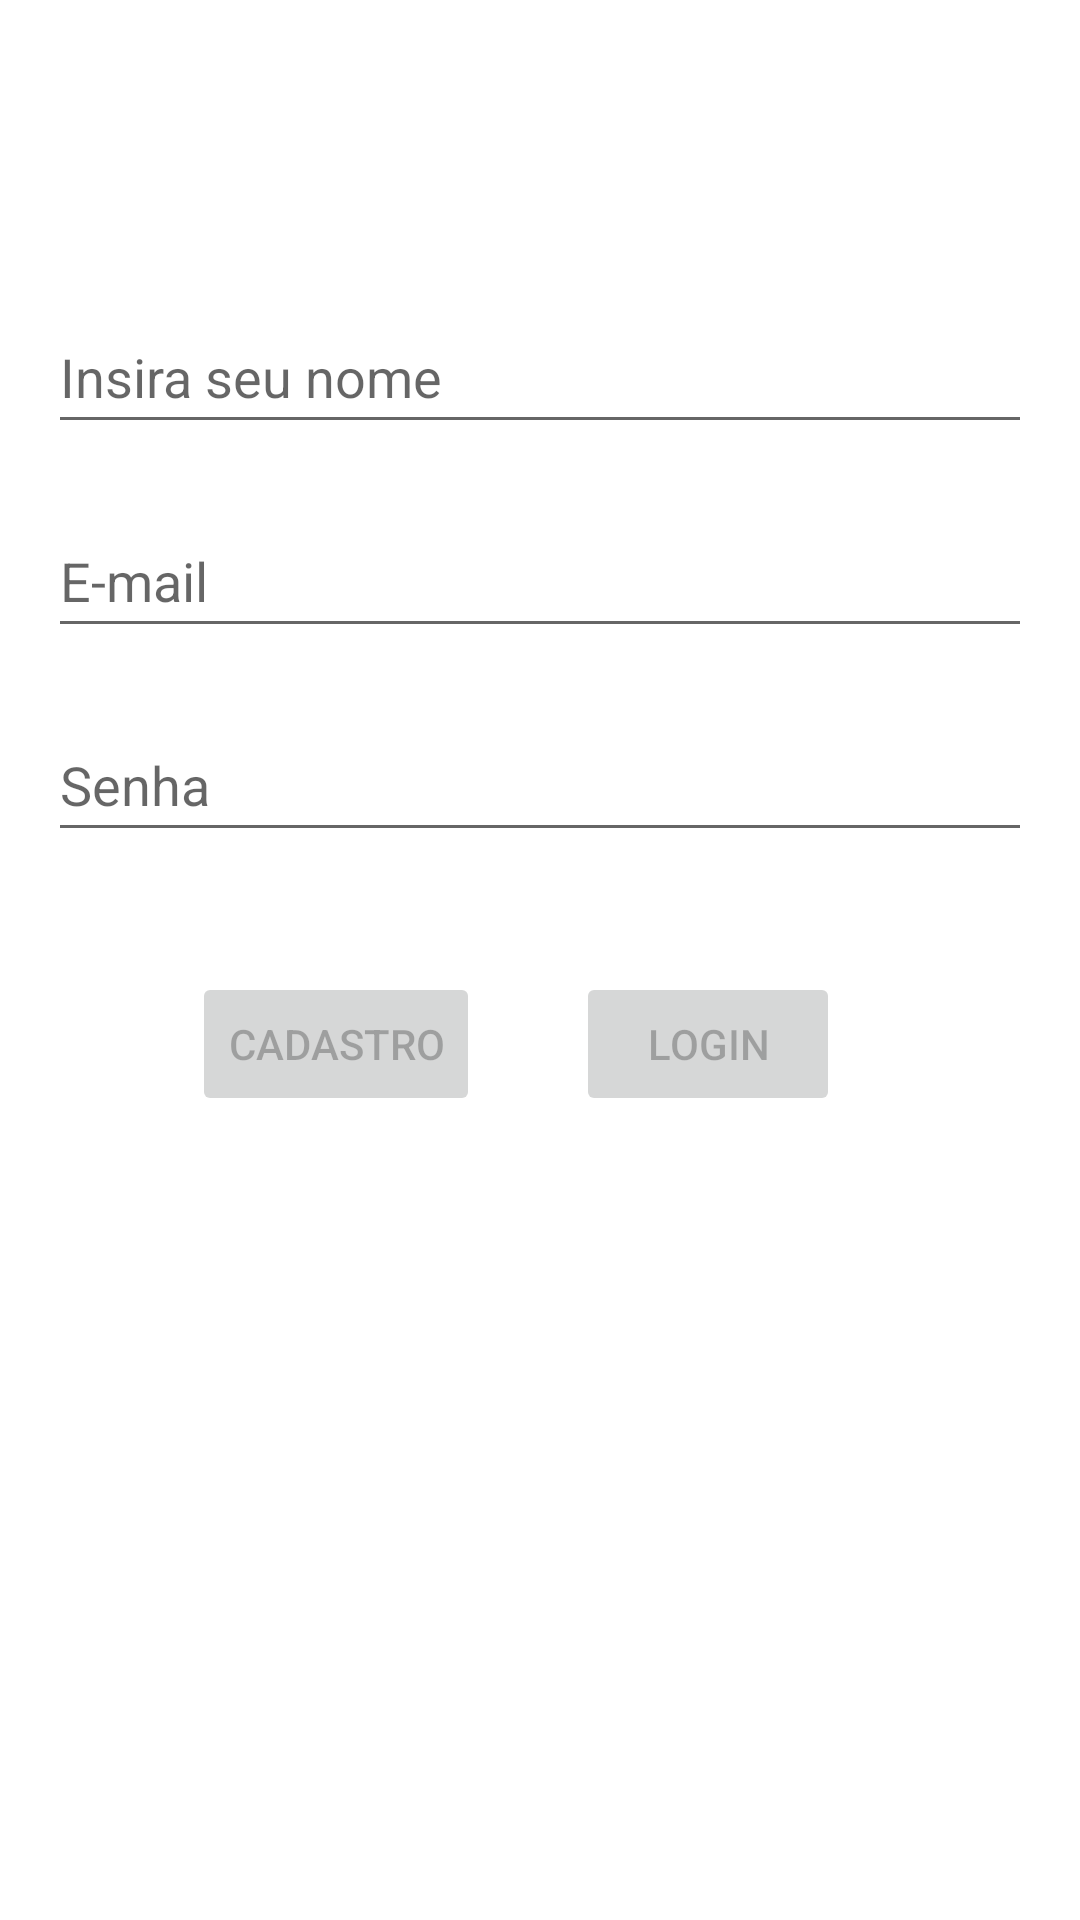

This screen was rendered from an Android layout file. Write that file and the resources it references.
<!-- AndroidManifest.xml: application theme Theme.ProjetoDesenvolvimentoMobileUnc -->
<!-- res/layout/activity_login.xml -->
<?xml version="1.0" encoding="utf-8"?>
<androidx.constraintlayout.widget.ConstraintLayout xmlns:android="http://schemas.android.com/apk/res/android"
    xmlns:app="http://schemas.android.com/apk/res-auto"
    xmlns:tools="http://schemas.android.com/tools"
    android:id="@+id/container"
    android:layout_width="match_parent"
    android:layout_height="match_parent"
    tools:context=".app.pages.authentication.ui.login.LoginActivity">

    <EditText
        android:id="@+id/email"
        android:layout_width="0dp"
        android:layout_height="wrap_content"
        android:layout_marginStart="16dp"
        android:layout_marginTop="20dp"
        android:layout_marginEnd="16dp"
        android:autofillHints="@string/prompt_email"
        android:hint="@string/prompt_email"
        android:inputType="textEmailAddress"
        android:minHeight="48dp"
        app:layout_constraintEnd_toEndOf="parent"
        app:layout_constraintHorizontal_bias="0.0"
        app:layout_constraintStart_toStartOf="parent"
        app:layout_constraintTop_toBottomOf="@+id/name" />

    <EditText
        android:id="@+id/password"
        android:layout_width="0dp"
        android:layout_height="wrap_content"
        android:layout_marginStart="16dp"
        android:layout_marginTop="20dp"
        android:layout_marginEnd="16dp"
        android:autofillHints="@string/prompt_password"
        android:hint="@string/prompt_password"
        android:imeActionLabel="@string/action_sign_in"
        android:imeOptions="actionDone"
        android:inputType="textPassword"
        android:minHeight="48dp"
        app:layout_constraintEnd_toEndOf="parent"
        app:layout_constraintHorizontal_bias="0.0"
        app:layout_constraintStart_toStartOf="parent"
        app:layout_constraintTop_toBottomOf="@+id/email" />

    <EditText
        android:id="@+id/name"
        android:layout_width="0dp"
        android:layout_height="wrap_content"
        android:layout_marginStart="16dp"
        android:layout_marginTop="100dp"
        android:layout_marginEnd="16dp"
        android:autofillHints="@string/hint_name"
        android:hint="@string/hint_name"
        android:inputType="textEmailAddress"
        android:minHeight="48dp"
        app:layout_constraintEnd_toEndOf="parent"
        app:layout_constraintHorizontal_bias="0.0"
        app:layout_constraintStart_toStartOf="parent"
        app:layout_constraintTop_toTopOf="parent"
        tools:ignore="TextContrastCheck,TextContrastCheck,TextContrastCheck,TextContrastCheck" />

    <Button
        android:id="@+id/login"
        android:layout_width="wrap_content"
        android:layout_height="wrap_content"
        android:layout_gravity="start"
        android:layout_marginTop="40dp"
        android:layout_marginEnd="80dp"
        android:enabled="false"
        android:text="@string/action_sign_in"
        app:layout_constraintEnd_toEndOf="parent"
        app:layout_constraintTop_toBottomOf="@+id/password" />

    <Button
        android:id="@+id/register"
        android:layout_width="wrap_content"
        android:layout_height="wrap_content"
        android:layout_gravity="start"
        android:layout_marginStart="64dp"
        android:layout_marginTop="40dp"
        android:enabled="false"
        android:text="@string/action_register"
        app:layout_constraintEnd_toStartOf="@+id/login"
        app:layout_constraintHorizontal_bias="0.0"
        app:layout_constraintStart_toStartOf="parent"
        app:layout_constraintTop_toBottomOf="@+id/password" />

    <ProgressBar
        android:id="@+id/loading"
        android:layout_width="wrap_content"
        android:layout_height="wrap_content"
        android:layout_gravity="center"
        android:layout_marginTop="64dp"
        android:layout_marginBottom="64dp"
        android:visibility="gone"
        app:layout_constraintBottom_toBottomOf="parent"
        app:layout_constraintEnd_toEndOf="@+id/login"
        app:layout_constraintStart_toStartOf="@+id/login"
        app:layout_constraintTop_toTopOf="parent"
        app:layout_constraintVertical_bias="0.3" />

</androidx.constraintlayout.widget.ConstraintLayout>
<!-- resources referenced by this layout -->
<resources>
  <string name="action_register">Cadastro</string>
  <string name="action_sign_in">Login</string>
  <string name="hint_name">Insira seu nome</string>
  <string name="prompt_email">E-mail</string>
  <string name="prompt_password">Senha</string>
  <style name="Theme.ProjetoDesenvolvimentoMobileUnc" parent="Theme.MaterialComponents.DayNight.DarkActionBar">
          
          <item name="colorPrimary">@color/purple_500</item>
          <item name="colorPrimaryVariant">@color/purple_700</item>
          <item name="colorOnPrimary">@color/white</item>
          
          <item name="colorSecondary">@color/teal_200</item>
          <item name="colorSecondaryVariant">@color/teal_700</item>
          <item name="colorOnSecondary">@color/black</item>
          
          <item name="android:statusBarColor" tools:targetApi="l">?attr/colorPrimaryVariant</item>
          
      </style>
  <color name="purple_500">#FF6200EE</color>
  <color name="purple_700">#FF3700B3</color>
  <color name="white">#FFFFFFFF</color>
  <color name="teal_200">#FF03DAC5</color>
  <color name="teal_700">#FF018786</color>
  <color name="black">#FF000000</color>
</resources>
